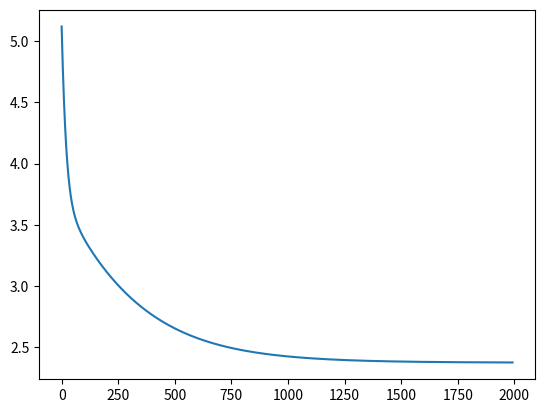
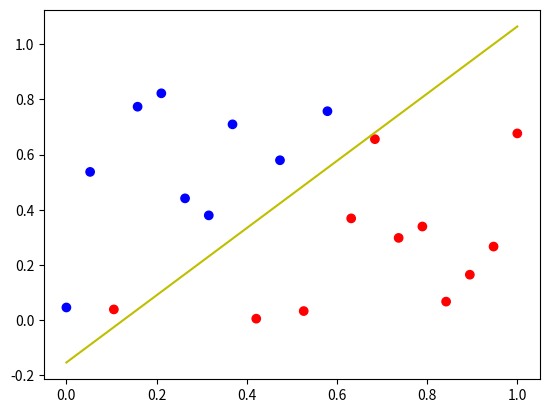

Source code (Python) for these figures, in order:
import numpy as np
import matplotlib.pyplot as plt 

sx = np.arange(-5, 5, 0.5)
error = np.random.uniform(-1, 1, (len(sx)))
sy = sx + error

def gd(x, y, alpha = 0.0001):
    # format: x.shape=(m, n) y.shape=(m, 1)
    # alpha is step
    print(x.shape, y.shape)
    m = x.shape[0]
    theta = np.random.rand(x[0].shape[0]+1, 1)
    one = np.ones((m, 1))
    X = np.hstack((one, x))
    print(theta)
    theta_old = np.zeros(theta.shape)
    loss = []
    while not (np.abs(theta - theta_old) < 0.0001).all():
        theta_old = theta
        theta = theta - alpha*np.transpose(X).dot(X.dot(theta)-y)
        print(np.linalg.norm(theta - theta_old), theta-theta_old)
        loss.append(np.linalg.norm(X.dot(theta)-y))
    plt.figure()
    plt.plot(range(len(loss)), loss)
    return theta
if not True:
    # pattern one: linear, one feature
    sx1 = np.array([[x] for x in sx])
    sy1 = np.array([[y] for y in sy])
    theta = gd(sx1, sy1, 0.01)
    print("theta: ", theta)
    plt.figure()
    plt.scatter(sx1[:, 0], sy1[:, 0])
    plt.plot(sx1[:, 0], sx1[:, 0]*theta[1, 0]+theta[0, 0], c='r')
    plt.show()
if True:
    # pattern two: 2D, two features
    x1 = np.linspace(0, 1, 20)[:, np.newaxis]
    x2 = np.random.rand(20, 1)
    x = np.hstack((x1, x2))
    y = np.ones(x1.shape)
    y[x[:, 0] < x[:, 1]] = -1
    theta = gd(x, y, 0.001)
    print(x)
    print(theta)
    mp = np.array(['r', 'b'])
    plt.figure()
    plt.scatter(x[:, 0], x[:, 1], c=mp[(y == -1).astype(int)].transpose()[0])
    xx = np.linspace(0, 1, 20)
    plt.plot(xx, -xx*theta[1, 0]/theta[2,0]+(0-theta[0, 0])/theta[2,0], c='y')
    # plt.plot(xx, -xx*theta[1, 0]/theta[2,0]+(1-theta[0, 0])/theta[2,0], c='gray')
    # plt.plot(xx, -xx*theta[1, 0]/theta[2,0]+(-1-theta[0, 0])/theta[2,0], c='gray')
    plt.show()
